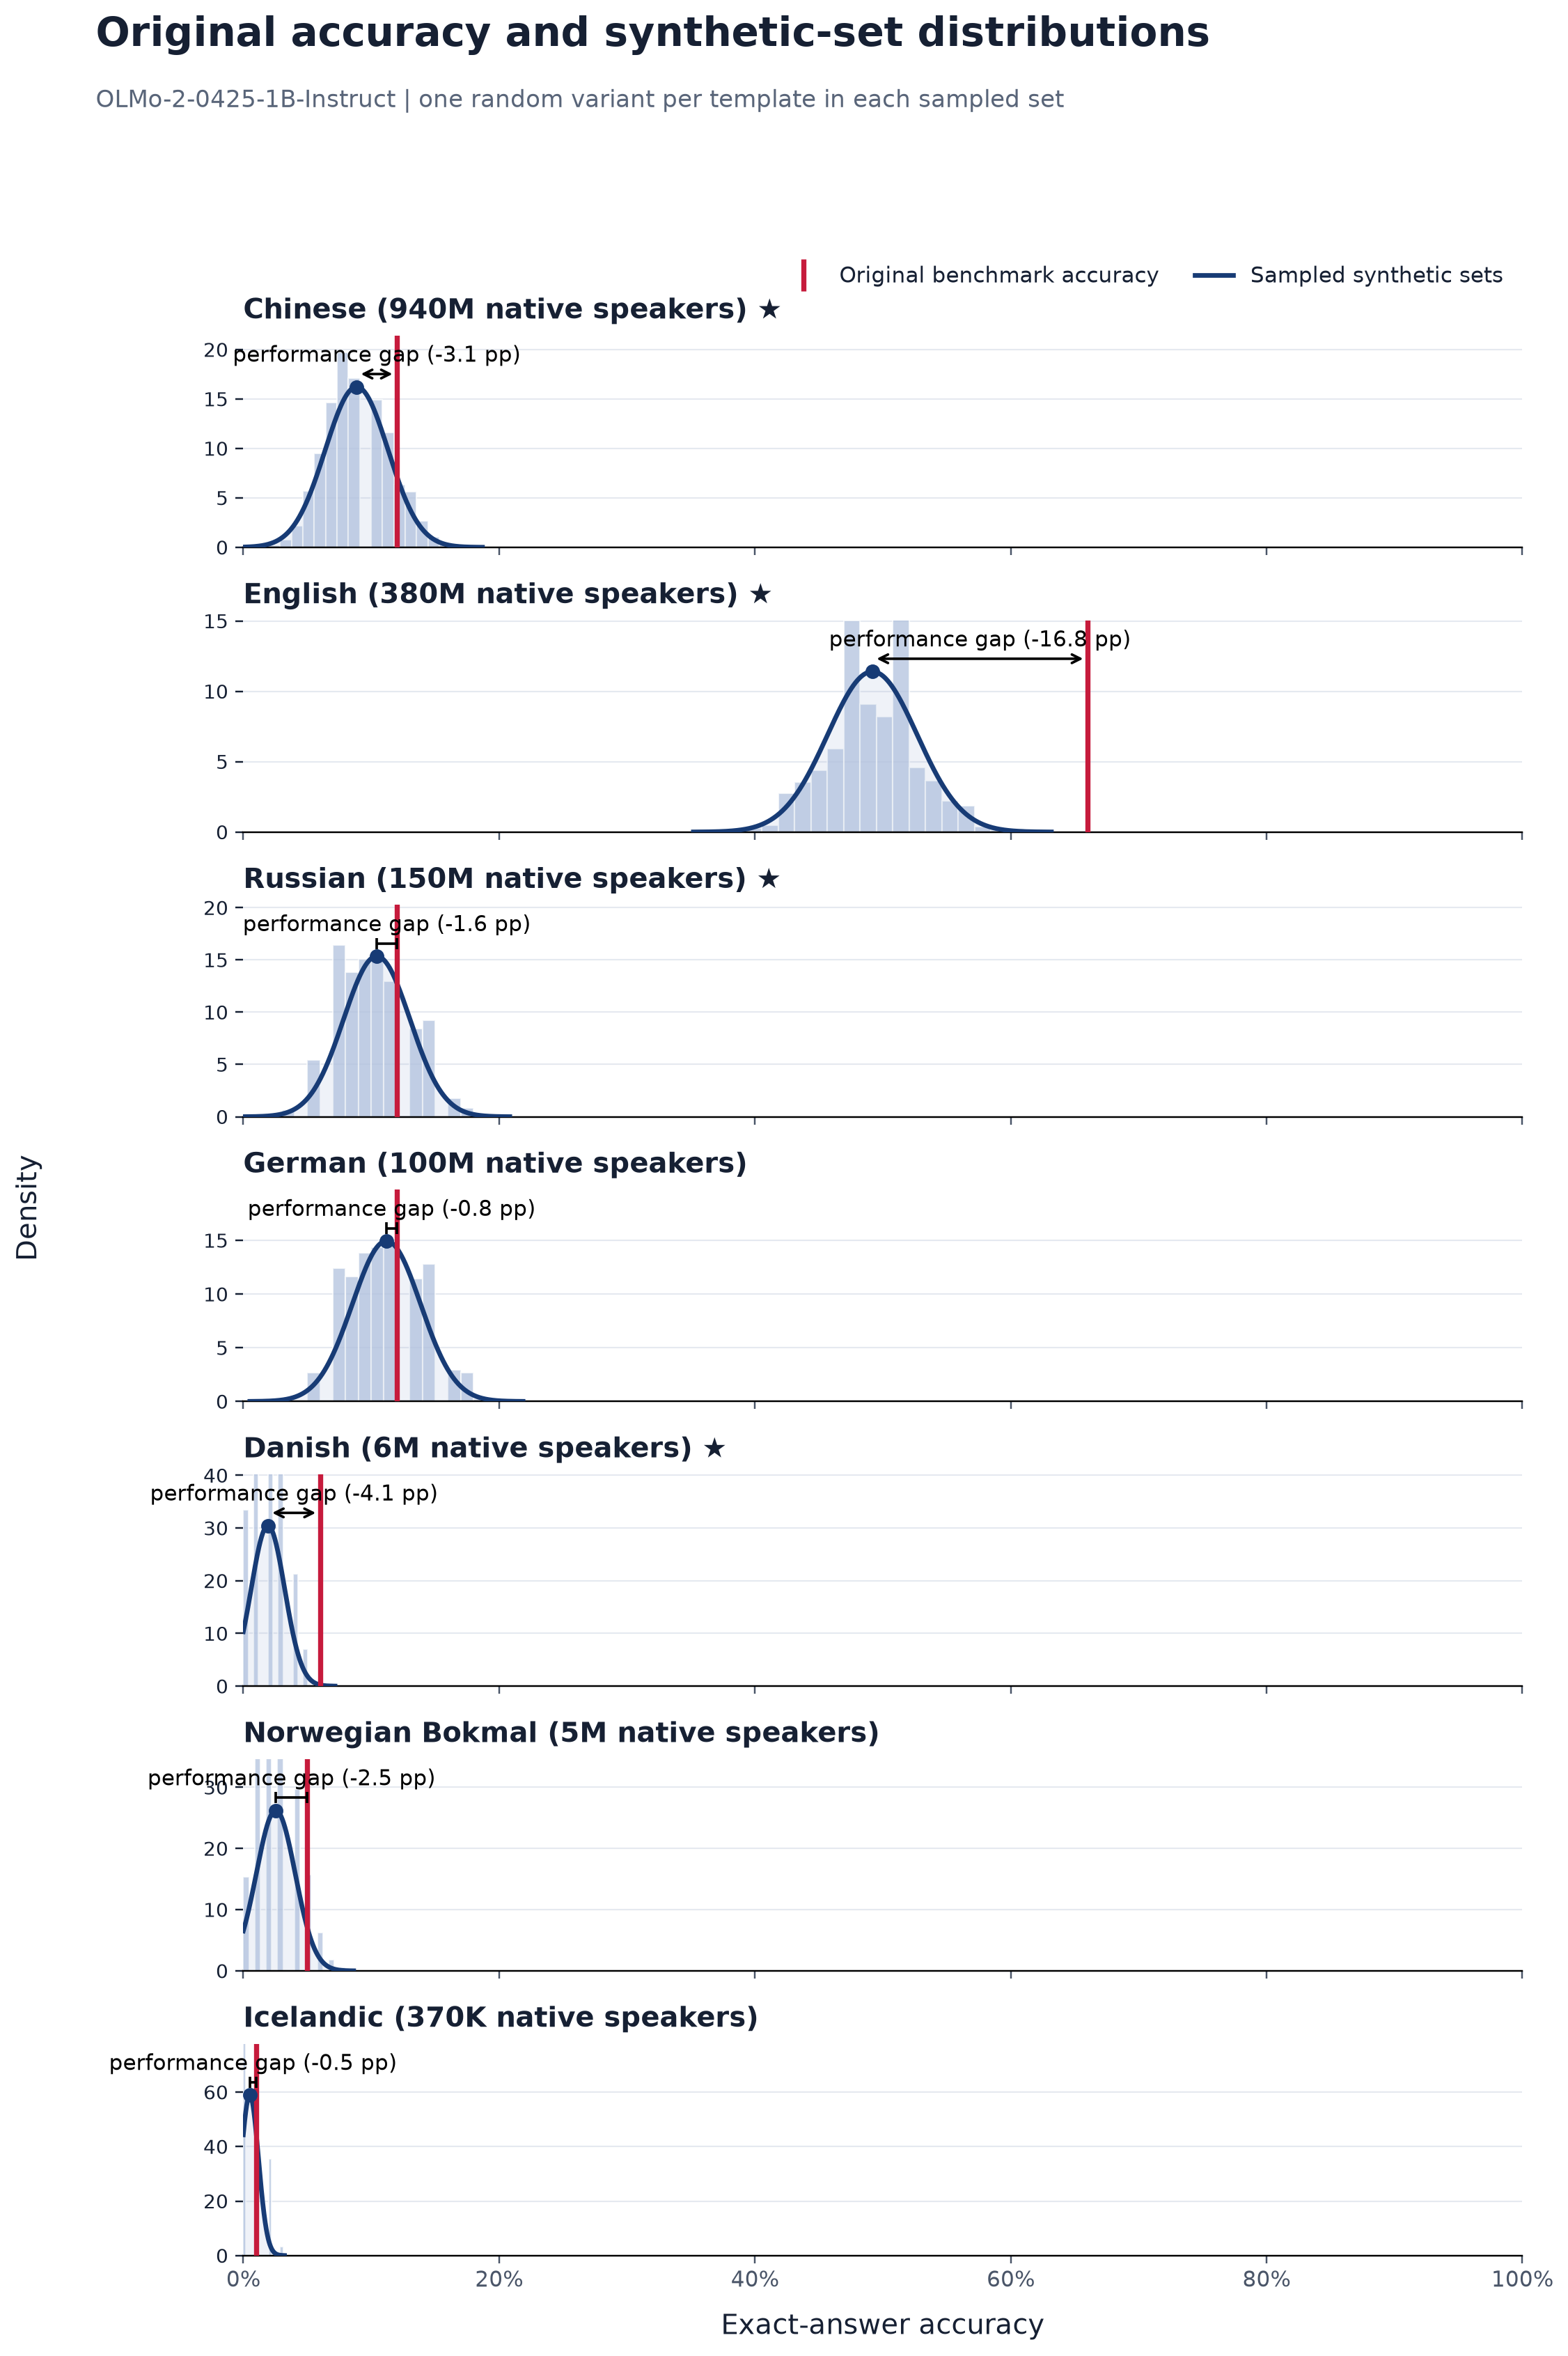

Source data for this figure (header and first rows):
language, language_label, original_accuracy, synthetic_sampled_mean, synthetic_sampled_std, synthetic_minus_original_pp, paired_models, source_templates, sampled_sets
zho, Chinese, 0.12, 0.08864, 0.02459, -3.136, 1, 100, 2000
eng, English, 0.66, 0.4919, 0.03498, -16.81, 1, 100, 2000
rus, Russian, 0.12, 0.1044, 0.02599, -1.563, 1, 100, 2000
deu, German, 0.12, 0.1119, 0.02669, -0.806, 1, 100, 2000
dan, Danish, 0.06, 0.01927, 0.01311, -4.073, 1, 100, 2000
nob, Norwegian Bokmal, 0.05, 0.02539, 0.01522, -2.461, 1, 100, 2000
isl, Icelandic, 0.01, 0.005105, 0.006776, -0.4895, 1, 100, 2000
